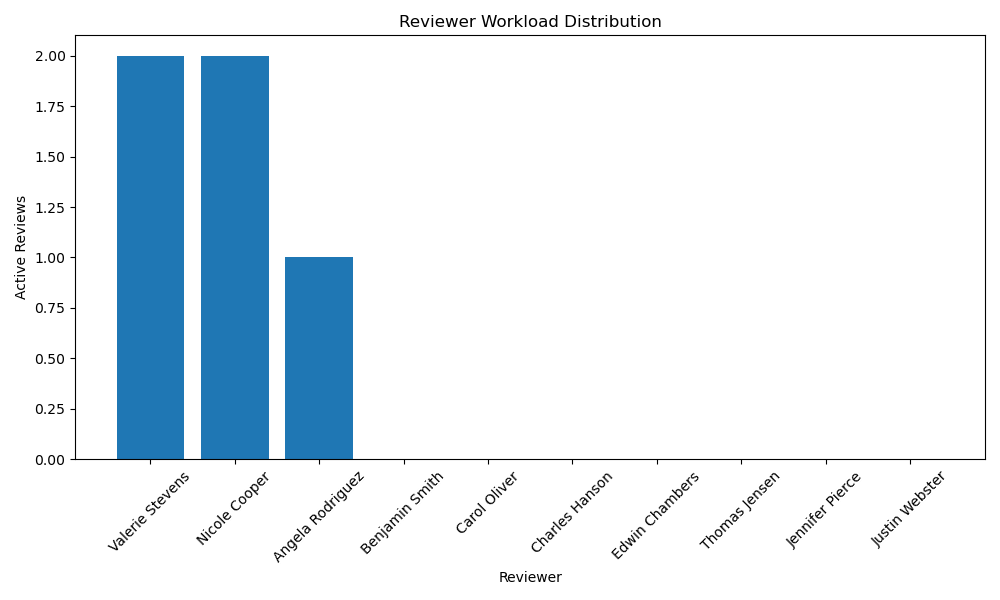

The data file committed next to this chart (first rows):
User_ID, Name, Department, Current_Load, Current_Load, Active_Reviews
U004, Valerie Stevens, Finance, 2, 2, ['R20250513101648', 'R20250513101648']
U009, Nicole Cooper, IT, 2, 2, ['R20250513101648', 'R20250513101648']
U005, Angela Rodriguez, HR, 1, 1, ['R20250513101648']
U001, Benjamin Smith, Engineering, 0, 0, []
U002, Carol Oliver, HR, 0, 0, []
U003, Charles Hanson, QA, 0, 0, []
U006, Edwin Chambers, QA, 0, 0, []
U007, Thomas Jensen, IT, 0, 0, []
U008, Jennifer Pierce, QA, 0, 0, []
U010, Justin Webster, IT, 0, 0, []
